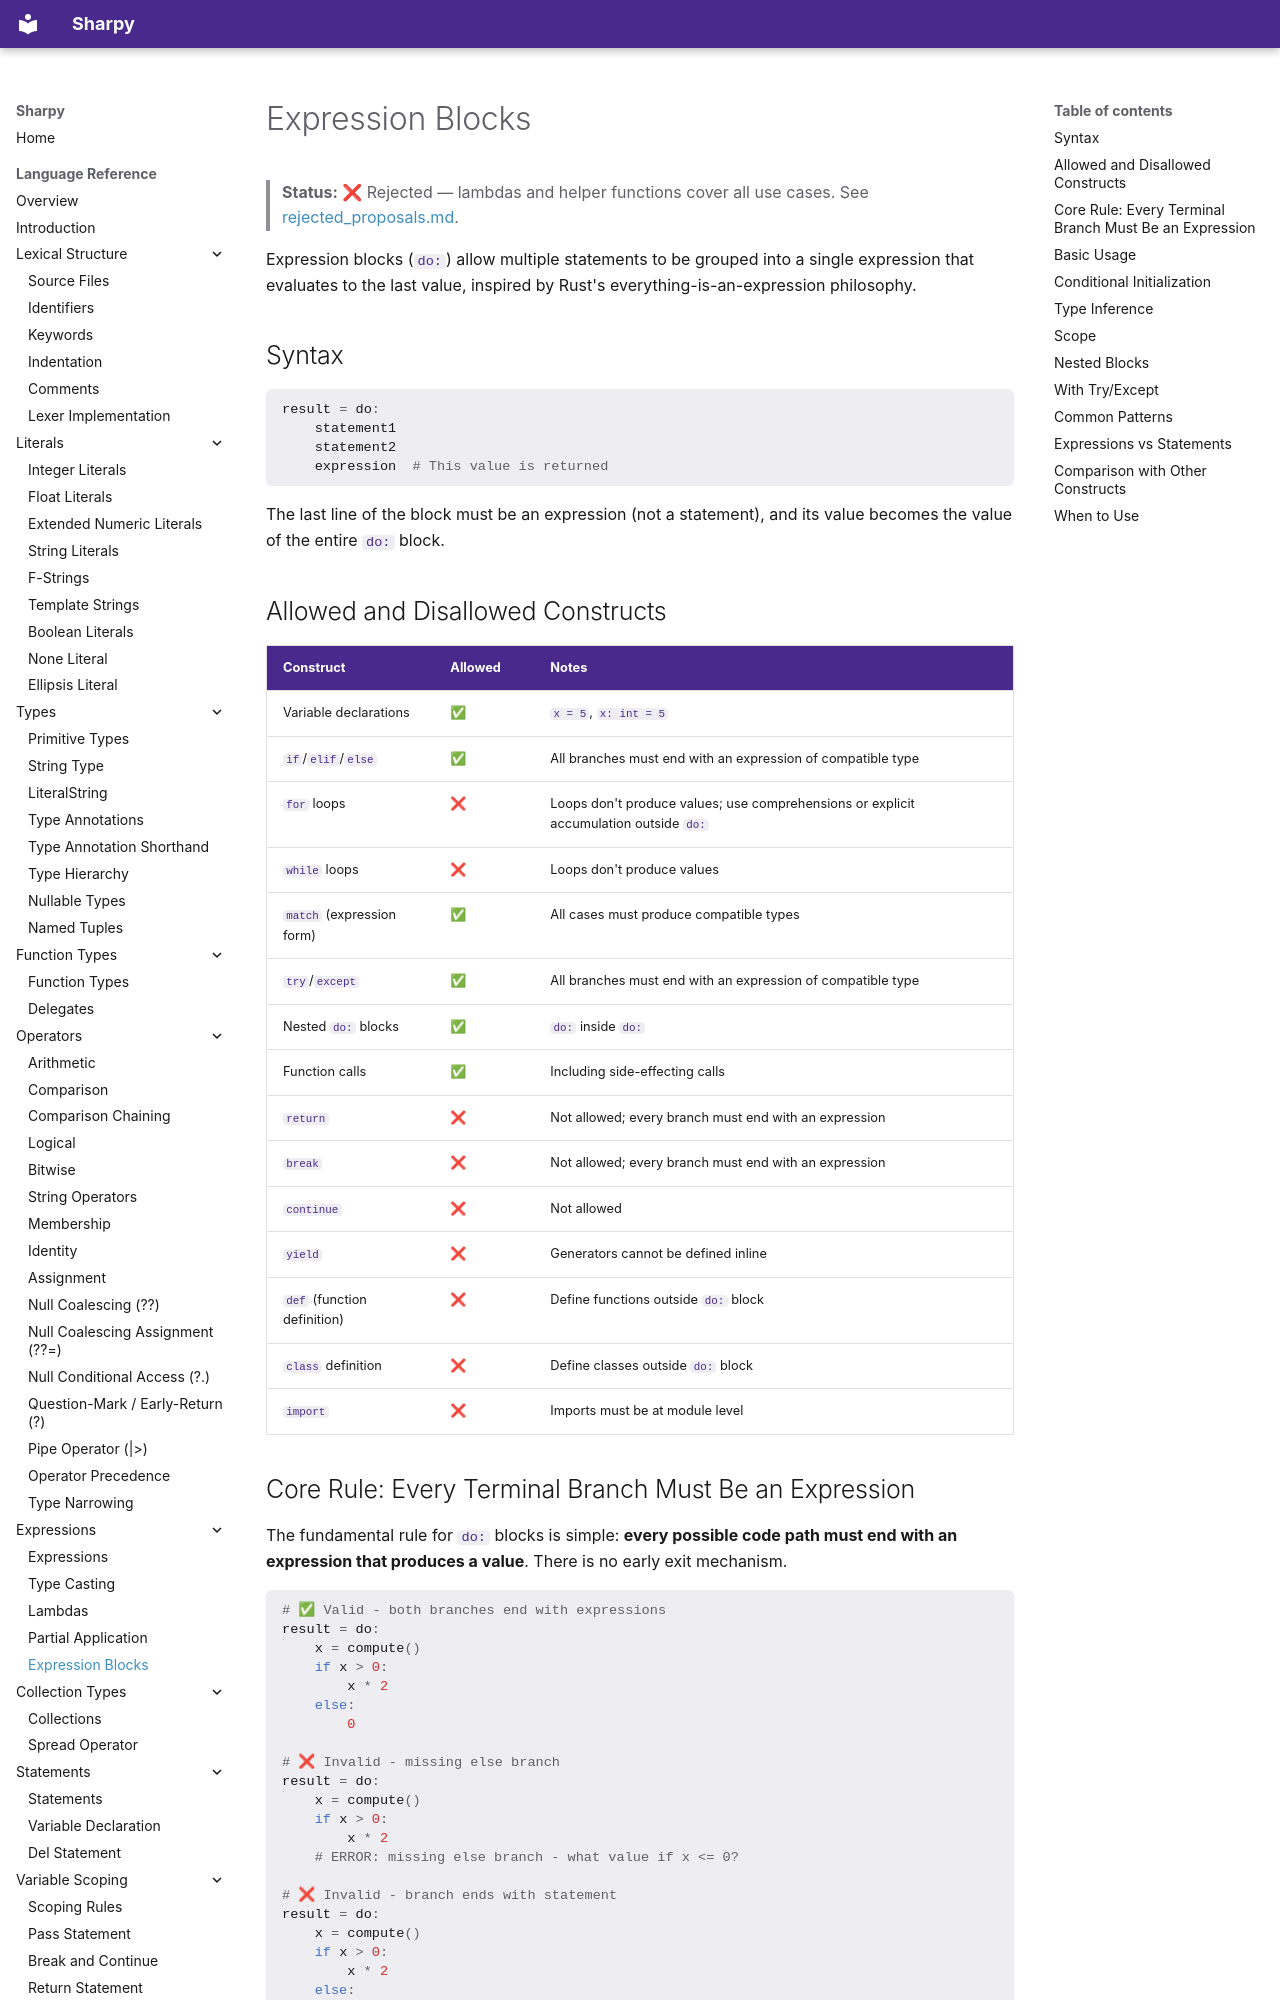

repository: antonsynd/sharpy · page: language_specification/expression_blocks/index.html · generator: mkdocs

# Expression Blocks

> **Status:** ❌ Rejected — lambdas and helper functions cover all use cases. See [rejected_proposals.md](rejected_proposals.md#expression-blocks-do).

Expression blocks (`do:`) allow multiple statements to be grouped into a single expression that evaluates to the last value, inspired by Rust's everything-is-an-expression philosophy.

## Syntax

<!-- spec-sweep: fragment -->
```python
result = do:
    statement1
    statement2
    expression  # This value is returned
```

The last line of the block must be an expression (not a statement), and its value becomes the value of the entire `do:` block.

## Allowed and Disallowed Constructs

| Construct | Allowed | Notes |
|-----------|---------|-------|
| Variable declarations | ✅ | `x = 5`, `x: int = 5` |
| `if`/`elif`/`else` | ✅ | All branches must end with an expression of compatible type |
| `for` loops | ❌ | Loops don't produce values; use comprehensions or explicit accumulation outside `do:` |
| `while` loops | ❌ | Loops don't produce values |
| `match` (expression form) | ✅ | All cases must produce compatible types |
| `try`/`except` | ✅ | All branches must end with an expression of compatible type |
| Nested `do:` blocks | ✅ | `do:` inside `do:` |
| Function calls | ✅ | Including side-effecting calls |
| `return` | ❌ | Not allowed; every branch must end with an expression |
| `break` | ❌ | Not allowed; every branch must end with an expression |
| `continue` | ❌ | Not allowed |
| `yield` | ❌ | Generators cannot be defined inline |
| `def` (function definition) | ❌ | Define functions outside `do:` block |
| `class` definition | ❌ | Define classes outside `do:` block |
| `import` | ❌ | Imports must be at module level |
